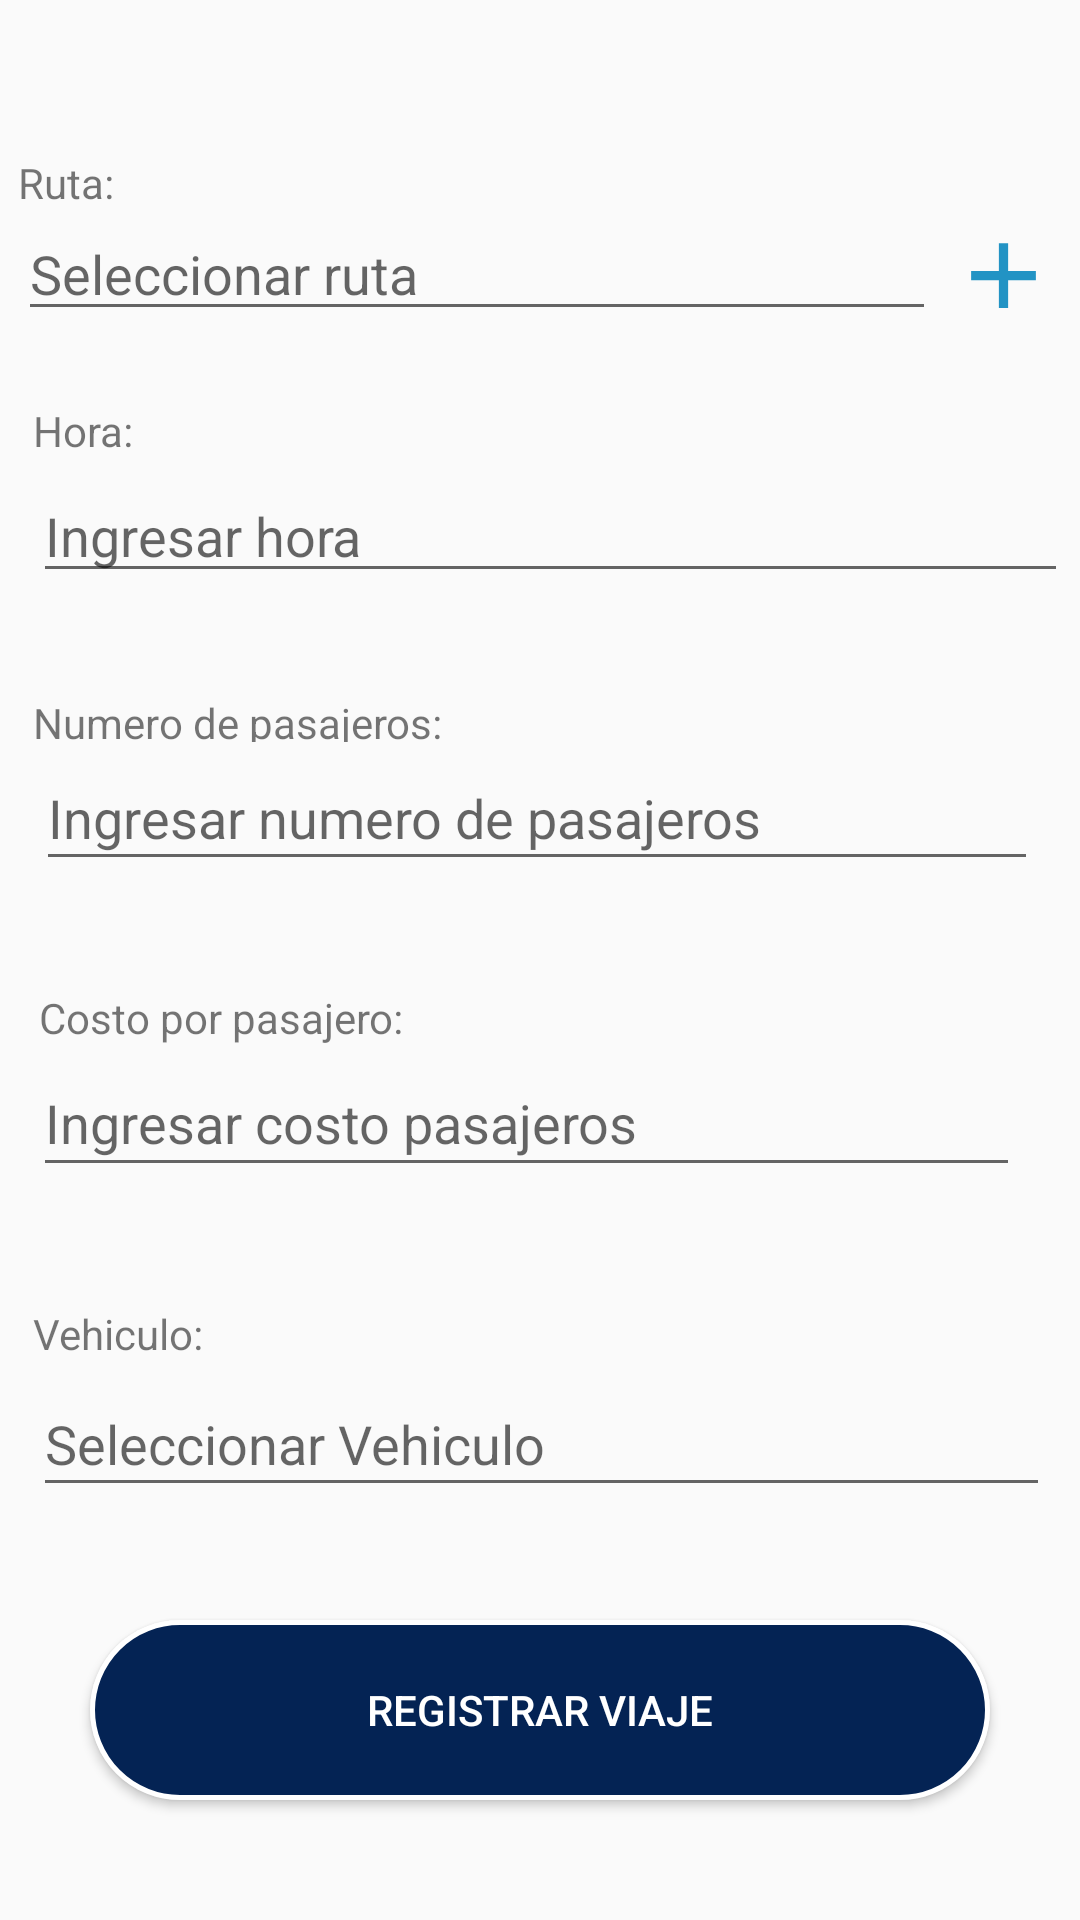

Here is an Android app screen rendered from its layout file. Give the layout XML and the strings, colors and styles it references.
<!-- AndroidManifest.xml: application theme Theme.AppCompat.Light.NoActionBar -->
<!-- res/layout/activity_chofer_viajes_registrar.xml -->
<?xml version="1.0" encoding="utf-8"?>
<androidx.constraintlayout.widget.ConstraintLayout xmlns:android="http://schemas.android.com/apk/res/android"
    xmlns:app="http://schemas.android.com/apk/res-auto"
    xmlns:tools="http://schemas.android.com/tools"
    android:layout_width="match_parent"
    android:layout_height="match_parent"
    tools:context=".ChoferViajes_Registrar">

    <Button
        android:id="@+id/bt_RegistrarViaje"
        android:layout_width="300dp"
        android:layout_height="60dp"
        android:layout_marginTop="500dp"
        android:background="@drawable/border_button"
        android:text="Registrar Viaje"
        android:textColor="@color/white"
        app:layout_constraintBottom_toBottomOf="parent"
        app:layout_constraintEnd_toEndOf="parent"
        app:layout_constraintStart_toStartOf="parent"
        app:layout_constraintTop_toTopOf="parent" />


    <LinearLayout
        android:id="@+id/linearLayout8"
        android:layout_width="393dp"
        android:layout_height="90dp"
        android:layout_marginStart="1dp"
        android:layout_marginTop="1dp"
        android:layout_marginBottom="14dp"
        android:orientation="vertical"
        app:layout_constraintBottom_toTopOf="@+id/constraintLayout2"
        app:layout_constraintEnd_toEndOf="parent"
        app:layout_constraintHorizontal_bias="1.0"
        app:layout_constraintStart_toStartOf="parent"
        app:layout_constraintTop_toTopOf="parent">

        <androidx.fragment.app.FragmentContainerView
            android:id="@+id/fragmentContainerView16"
            android:name="pe.edu.pucp.carpooling_pucp.upperMenu"
            android:layout_width="match_parent"
            android:layout_height="wrap_content" />

        <androidx.fragment.app.FragmentContainerView
            android:id="@+id/fragmentContainerView17"
            android:name="pe.edu.pucp.carpooling_pucp.optionButtonViajes"
            android:layout_width="match_parent"
            android:layout_height="wrap_content" />
    </LinearLayout>


    <androidx.constraintlayout.widget.ConstraintLayout
        android:id="@+id/constraintLayout2"
        android:layout_width="389dp"
        android:layout_height="680dp"
        android:layout_marginEnd="4dp"
        app:layout_constraintBottom_toBottomOf="parent"
        app:layout_constraintEnd_toEndOf="parent"
        app:layout_constraintStart_toStartOf="parent"
        app:layout_constraintTop_toBottomOf="@+id/linearLayout8">

        <TextView
            android:id="@+id/textView4"
            android:layout_width="351dp"
            android:layout_height="18dp"
            android:layout_marginTop="8dp"
            android:text="Ruta:"
            app:layout_constraintBottom_toTopOf="@+id/txt_rutaSeleccion"
            app:layout_constraintEnd_toEndOf="parent"
            app:layout_constraintHorizontal_bias="0.578"
            app:layout_constraintStart_toStartOf="parent"
            app:layout_constraintTop_toTopOf="parent"
            app:layout_constraintVertical_bias="1.0" />

        <EditText
            android:id="@+id/txt_rutaSeleccion"
            android:layout_width="306dp"
            android:layout_height="41dp"
            android:layout_marginTop="36dp"
            android:layout_marginBottom="23dp"
            android:ems="10"
            android:hint="Seleccionar ruta"
            android:importantForAutofill="no"
            android:inputType="textPersonName"
            app:layout_constraintBottom_toTopOf="@+id/hora"
            app:layout_constraintEnd_toEndOf="parent"
            app:layout_constraintHorizontal_bias="0.265"
            app:layout_constraintStart_toStartOf="parent"
            app:layout_constraintTop_toTopOf="parent"
            tools:ignore="TouchTargetSizeCheck" />

        <TextView
            android:id="@+id/hora"
            android:layout_width="342dp"
            android:layout_height="22dp"
            android:text="Hora:"
            app:layout_constraintBottom_toTopOf="@+id/txt_hora"
            app:layout_constraintEnd_toEndOf="parent"
            app:layout_constraintHorizontal_bias="0.574"
            app:layout_constraintStart_toStartOf="parent"
            app:layout_constraintTop_toBottomOf="@+id/txt_rutaSeleccion"
            app:layout_constraintVertical_bias="1.0" />

        <EditText
            android:id="@+id/txt_hora"
            android:layout_width="345dp"
            android:layout_height="41dp"
            android:layout_marginTop="124dp"
            android:ems="10"
            android:hint="Ingresar hora"
            android:importantForAutofill="no"
            android:inputType="textPersonName"
            app:layout_constraintEnd_toEndOf="parent"
            app:layout_constraintHorizontal_bias="0.613"
            app:layout_constraintStart_toStartOf="parent"
            app:layout_constraintTop_toTopOf="parent"
            tools:ignore="TouchTargetSizeCheck" />


        <EditText
            android:id="@+id/txt_vehiculo"
            android:layout_width="339dp"
            android:layout_height="45dp"
            android:layout_marginStart="27dp"
            android:layout_marginEnd="27dp"
            android:ems="10"
            android:hint="Seleccionar Vehiculo"
            android:importantForAutofill="no"
            android:inputType="textPersonName"
            app:layout_constraintBottom_toBottomOf="parent"
            app:layout_constraintEnd_toEndOf="parent"
            app:layout_constraintHorizontal_bias="0.0"
            app:layout_constraintStart_toStartOf="parent"
            app:layout_constraintTop_toTopOf="parent"
            app:layout_constraintVertical_bias="0.669"
            tools:ignore="TouchTargetSizeCheck" />

        <TextView
            android:id="@+id/textView6"
            android:layout_width="340dp"
            android:layout_height="22dp"
            android:layout_marginStart="27dp"
            android:layout_marginTop="39dp"
            android:layout_marginEnd="26dp"
            android:text="Vehiculo:"
            app:layout_constraintBottom_toTopOf="@+id/txt_vehiculo"
            app:layout_constraintEnd_toEndOf="parent"
            app:layout_constraintHorizontal_bias="0.0"
            app:layout_constraintStart_toStartOf="parent"
            app:layout_constraintTop_toBottomOf="@+id/txt_costoPasajero" />

        <TextView
            android:id="@+id/textView7"
            android:layout_width="334dp"
            android:layout_height="16dp"
            android:layout_marginStart="31dp"
            android:layout_marginTop="32dp"
            android:layout_marginEnd="28dp"
            android:text="Numero de pasajeros:"
            app:layout_constraintBottom_toTopOf="@+id/txt_cantPasjeros"
            app:layout_constraintEnd_toEndOf="parent"
            app:layout_constraintHorizontal_bias="1.0"
            app:layout_constraintStart_toStartOf="parent"
            app:layout_constraintTop_toBottomOf="@+id/txt_hora" />

        <EditText
            android:id="@+id/txt_cantPasjeros"
            android:layout_width="334dp"
            android:layout_height="45dp"
            android:layout_marginStart="31dp"
            android:layout_marginEnd="28dp"
            android:ems="10"
            android:hint="Ingresar numero de pasajeros"
            android:importantForAutofill="no"
            android:inputType="textPersonName"
            app:layout_constraintBottom_toBottomOf="parent"
            app:layout_constraintEnd_toEndOf="parent"
            app:layout_constraintHorizontal_bias="0.75"
            app:layout_constraintStart_toStartOf="parent"
            app:layout_constraintTop_toTopOf="parent"
            app:layout_constraintVertical_bias="0.34"
            tools:ignore="TouchTargetSizeCheck" />

        <TextView
            android:id="@+id/textView8"
            android:layout_width="330dp"
            android:layout_height="21dp"
            android:layout_marginTop="37dp"
            android:text="Costo por pasajero:"
            app:layout_constraintBottom_toTopOf="@+id/txt_costoPasajero"
            app:layout_constraintEnd_toEndOf="parent"
            app:layout_constraintHorizontal_bias="0.491"
            app:layout_constraintStart_toStartOf="parent"
            app:layout_constraintTop_toBottomOf="@+id/txt_cantPasjeros" />

        <EditText
            android:id="@+id/txt_costoPasajero"
            android:layout_width="329dp"
            android:layout_height="46dp"
            android:layout_marginStart="31dp"
            android:layout_marginEnd="33dp"
            android:ems="10"
            android:hint="Ingresar costo pasajeros"
            android:importantForAutofill="no"
            android:inputType="textPersonName"
            app:layout_constraintBottom_toBottomOf="parent"
            app:layout_constraintEnd_toEndOf="parent"
            app:layout_constraintHorizontal_bias="1.0"
            app:layout_constraintStart_toStartOf="parent"
            app:layout_constraintTop_toTopOf="parent"
            tools:ignore="TouchTargetSizeCheck" />

        <ImageView
            android:id="@+id/img_agregarRuta"
            android:layout_width="37dp"
            android:layout_height="39dp"
            android:layout_marginTop="3dp"
            android:layout_marginBottom="18dp"
            app:layout_constraintBottom_toTopOf="@+id/hora"
            app:layout_constraintEnd_toEndOf="parent"
            app:layout_constraintHorizontal_bias="0.943"
            app:layout_constraintStart_toStartOf="parent"
            app:layout_constraintTop_toBottomOf="@+id/textView4"
            app:layout_constraintVertical_bias="0.0"
            app:srcCompat="@drawable/ic_baseline_add_24" />


    </androidx.constraintlayout.widget.ConstraintLayout>

</androidx.constraintlayout.widget.ConstraintLayout>
<!-- resources referenced by this layout -->
<resources>
  <color name="white">#FFFFFFFF</color>
  <!-- drawable border_button (drawable) -->
  <?xml version="1.0" encoding="utf-8"?>
  <shape xmlns:android="http://schemas.android.com/apk/res/android">
      <solid android:color="@color/dark_blue" />
      <corners android:radius="100dp" />
      <stroke android:width="5px" android:color="@color/white" />
  </shape>
  <!-- drawable ic_baseline_add_24 (drawable) -->
  <vector android:height="24dp" android:tint="@color/light_blue"
      android:viewportHeight="24" android:viewportWidth="24"
      android:width="24dp" xmlns:android="http://schemas.android.com/apk/res/android">
      <path android:fillColor="@color/light_blue" android:pathData="M19,13h-6v6h-2v-6H5v-2h6V5h2v6h6v2z"/>
  </vector>
  <color name="dark_blue">#FF042354</color>
  <color name="light_blue">#FF2293C4</color>
</resources>
